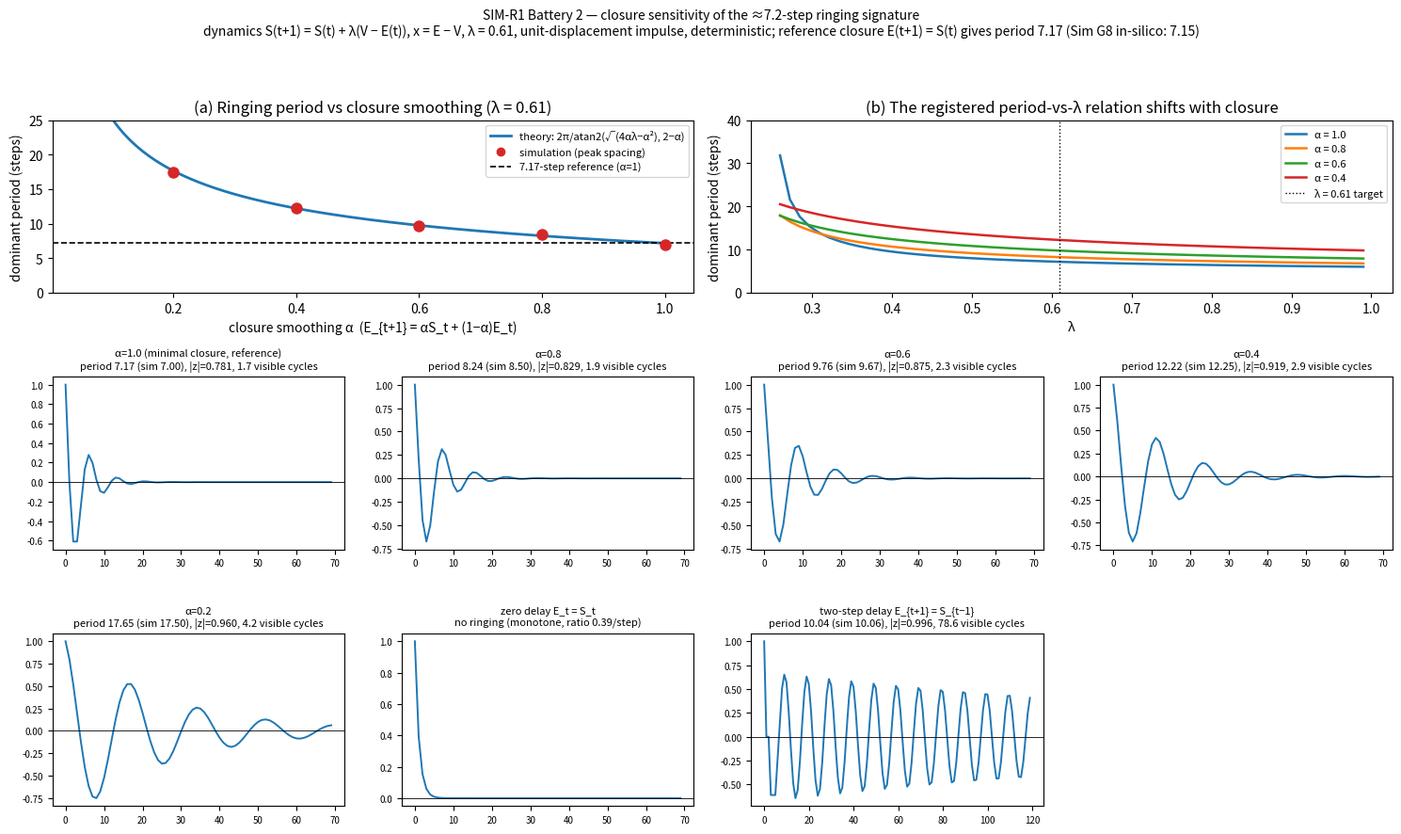

Generate this figure with matplotlib:
#!/usr/bin/env python3
"""
SIM-R1 Battery 2 — closure-sensitivity of the ~7.2-step ringing signature
(gtt_revised §6; math_repairs.md §M5.4; sim_results_B.md Study 2).

Common dynamics (GTT preset of the master law): S_{t+1} = S_t + lam (V - E_t),
x_t = E_t - V, lam = 0.61 (the H2 target). Reference closure (minimal):
E_{t+1} = S_t  ->  x_{t+2} = x_{t+1} - lam x_t,  z^2 - z + lam = 0,
period 2*pi/atan(sqrt(4 lam - 1)) = 7.17 steps, envelope sqrt(lam) = 0.78/step.

Closures tested:
  (i)   E_{t+1} = alpha S_t + (1-alpha) E_t,  alpha in {1.0, 0.8, 0.6, 0.4, 0.2}
        -> state (x, y=S-V): x' = alpha y + (1-alpha) x ; y' = y - lam x
        -> z^2 - (2-alpha) z + (1 - alpha(1-lam)) = 0
        complex iff lam > alpha/4 ; |z| = sqrt(1 - alpha(1-lam)) ;
        period = 2pi / atan2(sqrt(4 alpha lam - alpha^2), 2 - alpha).
        Jury: stable iff 0 < alpha <= 1 and 0 < lam < 1.
  (ii)  zero delay: E_t = S_t -> x_{t+1} = (1 - lam) x_t : monotone for lam<1,
        NO ringing (alternation only for 1 < lam < 2, unstable beyond).
  (iii) two-step delay: E_{t+1} = S_{t-1} -> y_{t+1} = y_t - lam y_{t-2},
        characteristic z^3 - z^2 + lam = 0.

Impulse response: unit displacement x=1 released at t=0, deterministic, 200
steps; dominant period estimated by positive-peak spacing (scipy find_peaks)
and checked against FFT peak; compared with analytic root angles.
"""
import numpy as np
from scipy.signal import find_peaks
import json
import matplotlib
matplotlib.use("Agg")
import matplotlib.pyplot as plt

LAM = 0.61
REF_PERIOD = 2 * np.pi / np.arctan(np.sqrt(4 * LAM - 1))   # 7.17
T = 200

def roots_smooth(alpha, lam=LAM):
    a1 = -(2 - alpha); a0 = 1 - alpha * (1 - lam)
    return np.roots([1, a1, a0])

def roots_two_step(lam=LAM):
    return np.roots([1, -1, 0, lam])

def period_from_roots(r):
    c = r[np.abs(r.imag) > 1e-12]
    if len(c) == 0:
        return None, float(np.max(np.abs(r)))
    i = int(np.argmax(np.abs(c)))
    return float(2 * np.pi / np.abs(np.angle(c[i]))), float(np.abs(c[i]))

def sim_smooth(alpha, lam=LAM, T=T):
    x = np.zeros(T); y = np.zeros(T)
    x[0] = 1.0                      # unit displacement of E from V
    for t in range(T - 1):
        x[t+1] = alpha * y[t] + (1 - alpha) * x[t]
        y[t+1] = y[t] - lam * x[t]
    return x

def sim_zero_delay(lam=LAM, T=T):
    x = np.zeros(T); x[0] = 1.0
    for t in range(T - 1):
        x[t+1] = (1 - lam) * x[t]
    return x

def sim_two_step(lam=LAM, T=T):
    # y_{t+1} = y_t - lam y_{t-2}; impulse: release E at displacement 1 while
    # S starts at V (y=0): E_0 - V = 1 -> -lam*x enters S update
    y = np.zeros(T); x = np.zeros(T)
    x[0] = 1.0
    for t in range(T - 1):
        y[t+1] = y[t] - lam * x[t]
        x[t+1] = y[t-1] if t >= 1 else 0.0   # E_{t+1} = S_{t-1}
    return x

def sim_period(x):
    pk, _ = find_peaks(x, height=0.005)
    pk = pk[pk > 0]
    if len(pk) >= 3:
        return float(np.mean(np.diff(pk))), len(pk)
    # FFT fallback (dominant nonzero frequency)
    X = np.abs(np.fft.rfft(x - np.mean(x)))
    X[0] = 0
    k = int(np.argmax(X))
    if X[k] < 1e-9:
        return None, 0
    return float(len(x) / k), 1

res = {"lambda": LAM, "ref_period": REF_PERIOD, "closures": {}}

print(f"reference period (minimal closure, analytic) = {REF_PERIOD:.4f}")
for alpha in [1.0, 0.8, 0.6, 0.4, 0.2]:
    r = roots_smooth(alpha)
    pth, mod = period_from_roots(r)
    x = sim_smooth(alpha)
    psim, npk = sim_period(x)
    res["closures"][f"smooth_a{alpha}"] = dict(
        period_theory=pth, envelope=mod, period_sim=psim, n_peaks=npk,
        stable=bool(np.max(np.abs(r)) < 1))
    print(f"alpha={alpha:.1f}: period theory {pth:.3f} sim {psim} "
          f"|z|={mod:.4f} peaks={npk}")

# zero delay
x0 = sim_zero_delay()
r0 = np.array([1 - LAM])
res["closures"]["zero_delay"] = dict(period_theory=None, envelope=float(1-LAM),
                                     period_sim=None, n_peaks=0, stable=True,
                                     note="monotone decay x_{t+1}=(1-lam)x_t; no ringing")
print(f"zero-delay: monotone, |ratio|={1-LAM:.3f}, no oscillation; x[10]={x0[10]:.2e}")

# two-step delay
r3 = roots_two_step()
p3, m3 = period_from_roots(r3)
x3 = sim_two_step()
p3s, npk3 = sim_period(x3)
res["closures"]["two_step_delay"] = dict(period_theory=p3, envelope=m3,
                                         period_sim=p3s, n_peaks=npk3,
                                         stable=bool(np.max(np.abs(r3)) < 1),
                                         roots_moduli=[float(a) for a in np.abs(r3)])
print(f"two-step delay: roots |z|={np.abs(r3).round(4)}, period theory {p3:.3f} sim {p3s}, stable={np.max(np.abs(r3))<1}")

# stability boundary of the two-step-delay closure (Jury prediction (sqrt5-1)/2)
lams = np.linspace(0.01, 1.2, 240)
bnd = None
for l in lams:
    if np.max(np.abs(roots_two_step(l))) >= 1:
        bnd = float(l); break
res["two_step_stability_boundary"] = bnd
# refined boundary by bisection
lo, hi = 0.5, 0.7
for _ in range(60):
    mid = (lo + hi) / 2
    if np.max(np.abs(roots_two_step(mid))) >= 1:
        hi = mid
    else:
        lo = mid
res["two_step_stability_boundary_refined"] = float((lo + hi) / 2)
res["two_step_jury_prediction"] = float((np.sqrt(5) - 1) / 2)
print(f"two-step-delay stability boundary: numeric {bnd}, Jury prediction {(np.sqrt(5)-1)/2:.4f}")

# critical-damping condition for smoothing closure: rings iff lam > alpha/4
res["smooth_ring_condition"] = "complex roots iff lambda > alpha/4 (at lam=0.61: all alpha<=1 ring)"

# visible-cycle count: steps for envelope to fall to 5% / period
for k, v in res["closures"].items():
    if v["period_theory"]:
        n5 = np.log(0.05) / np.log(v["envelope"])
        v["visible_cycles"] = float(n5 / v["period_theory"])

# period-vs-lambda curves per closure alpha (for the registered falsifiable relation)
lam_grid = np.linspace(0.26, 0.99, 60)
curves = {}
for alpha in [1.0, 0.8, 0.6, 0.4]:
    pp = []
    for l in lam_grid:
        p, _ = period_from_roots(roots_smooth(alpha, l))
        pp.append(p)
    curves[str(alpha)] = pp
res["period_vs_lambda"] = {"lam_grid": list(lam_grid), "curves": curves}

with open("simR1_battery2_stats.json", "w") as f:
    json.dump(res, f, indent=2)

# ---------------- figure ----------------
fig = plt.figure(figsize=(15, 9))
gs = fig.add_gridspec(3, 4)

# (a) period vs alpha
axa = fig.add_subplot(gs[0, :2])
alphas = np.linspace(0.05, 1.0, 200)
per = [period_from_roots(roots_smooth(a))[0] for a in alphas]
axa.plot(alphas, per, "C0-", lw=2, label="theory: 2π/atan2(√(4αλ−α²), 2−α)")
for alpha in [1.0, 0.8, 0.6, 0.4, 0.2]:
    v = res["closures"][f"smooth_a{alpha}"]
    axa.plot(alpha, v["period_sim"], "o", ms=8, color="C3", zorder=5)
axa.plot([], [], "o", color="C3", label="simulation (peak spacing)")
axa.axhline(REF_PERIOD, color="k", ls="--", lw=1.2, label=f"7.17-step reference (α=1)")
axa.set_xlabel("closure smoothing α  (E_{t+1} = αS_t + (1−α)E_t)")
axa.set_ylabel("dominant period (steps)")
axa.set_title(f"(a) Ringing period vs closure smoothing (λ = {LAM})")
axa.legend(fontsize=8); axa.set_ylim(0, 25)

# (b) period vs lambda for several alpha
axb = fig.add_subplot(gs[0, 2:])
for alpha, col in zip([1.0, 0.8, 0.6, 0.4], ["C0", "C1", "C2", "C3"]):
    axb.plot(lam_grid, curves[str(alpha)], col, lw=1.8, label=f"α = {alpha}")
axb.axvline(LAM, color="k", ls=":", lw=1, label=f"λ = {LAM} target")
axb.set_xlabel("λ"); axb.set_ylabel("dominant period (steps)")
axb.set_title("(b) The registered period-vs-λ relation shifts with closure")
axb.legend(fontsize=8); axb.set_ylim(0, 40)

# (c) impulse-response panels
panels = [("smooth_a1.0", "α=1.0 (minimal closure, reference)", sim_smooth(1.0)),
          ("smooth_a0.8", "α=0.8", sim_smooth(0.8)),
          ("smooth_a0.6", "α=0.6", sim_smooth(0.6)),
          ("smooth_a0.4", "α=0.4", sim_smooth(0.4)),
          ("smooth_a0.2", "α=0.2", sim_smooth(0.2)),
          ("zero_delay", "zero delay E_t = S_t", sim_zero_delay()),
          ("two_step_delay", "two-step delay E_{t+1} = S_{t−1}", sim_two_step())]
for j, (key, title, x) in enumerate(panels):
    ax = fig.add_subplot(gs[1 + j // 4, j % 4])
    nshow = 70 if key != "two_step_delay" else 120
    ax.plot(np.arange(nshow), x[:nshow], lw=1.4, color="C0")
    ax.axhline(0, color="k", lw=0.6)
    v = res["closures"][key]
    if v["period_theory"]:
        ax.set_title(f"{title}\nperiod {v['period_theory']:.2f} (sim {v['period_sim']:.2f}), "
                     f"|z|={v['envelope']:.3f}, {v['visible_cycles']:.1f} visible cycles", fontsize=8)
    else:
        ax.set_title(f"{title}\nno ringing (monotone, ratio {1-LAM:.2f}/step)", fontsize=8)
    ax.tick_params(labelsize=7)
fig.suptitle("SIM-R1 Battery 2 — closure sensitivity of the ≈7.2-step ringing signature\n"
             f"dynamics S(t+1) = S(t) + λ(V − E(t)), x = E − V, λ = {LAM}, unit-displacement impulse, deterministic; "
             "reference closure E(t+1) = S(t) gives period 7.17 (Sim G8 in-silico: 7.15)", fontsize=10)
fig.tight_layout(rect=[0, 0, 1, 0.94])
fig.savefig("figR2_closure_sensitivity.png", dpi=150)
print("figure written")
